Dataset: piece_types_contrast (GitHub, AlexPetrusca/ShutterMate_ML). Classes: bishop, king, knight, pawn, queen, rook.

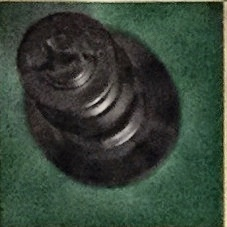
Label: king

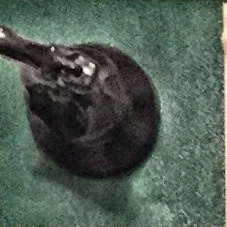
Label: knight

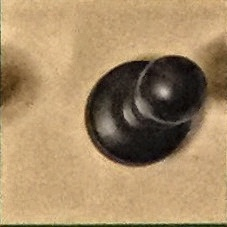
Label: pawn

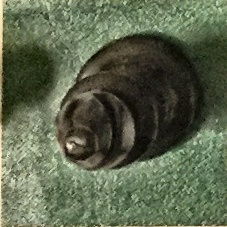
Label: bishop

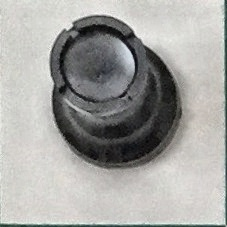
Label: rook

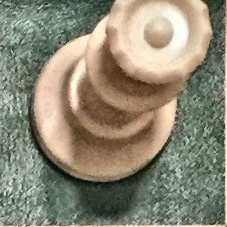
Label: queen
